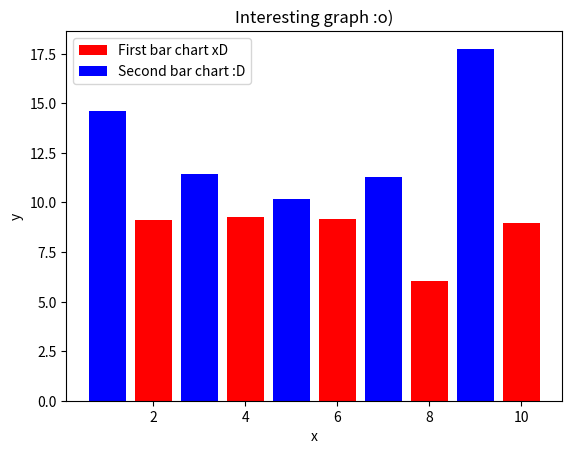

Here is the Python script that generated this plot:


import matplotlib.pyplot as plt
import random

xx1 = [ ( 2 * ( q + 1 ) ) for q in range( 5 ) ]
yy1 = [ ( 5 * random.random() + 5 ) for q in range( len( xx1 ) ) ]

xx2 = [ ( 2 * q + 1 ) for q in range( 5 ) ]
yy2 = [ ( 10 * random.random() + 10 ) for q in range( len( xx2 ) ) ]


plt.bar( xx1, yy1, label='First bar chart xD', color='red' )
plt.bar( xx2, yy2, label='Second bar chart :D', color='blue' )

plt.xlabel( 'x' )
plt.ylabel( 'y' )

plt.title( 'Interesting graph :o)' )
plt.legend()
plt.show()
